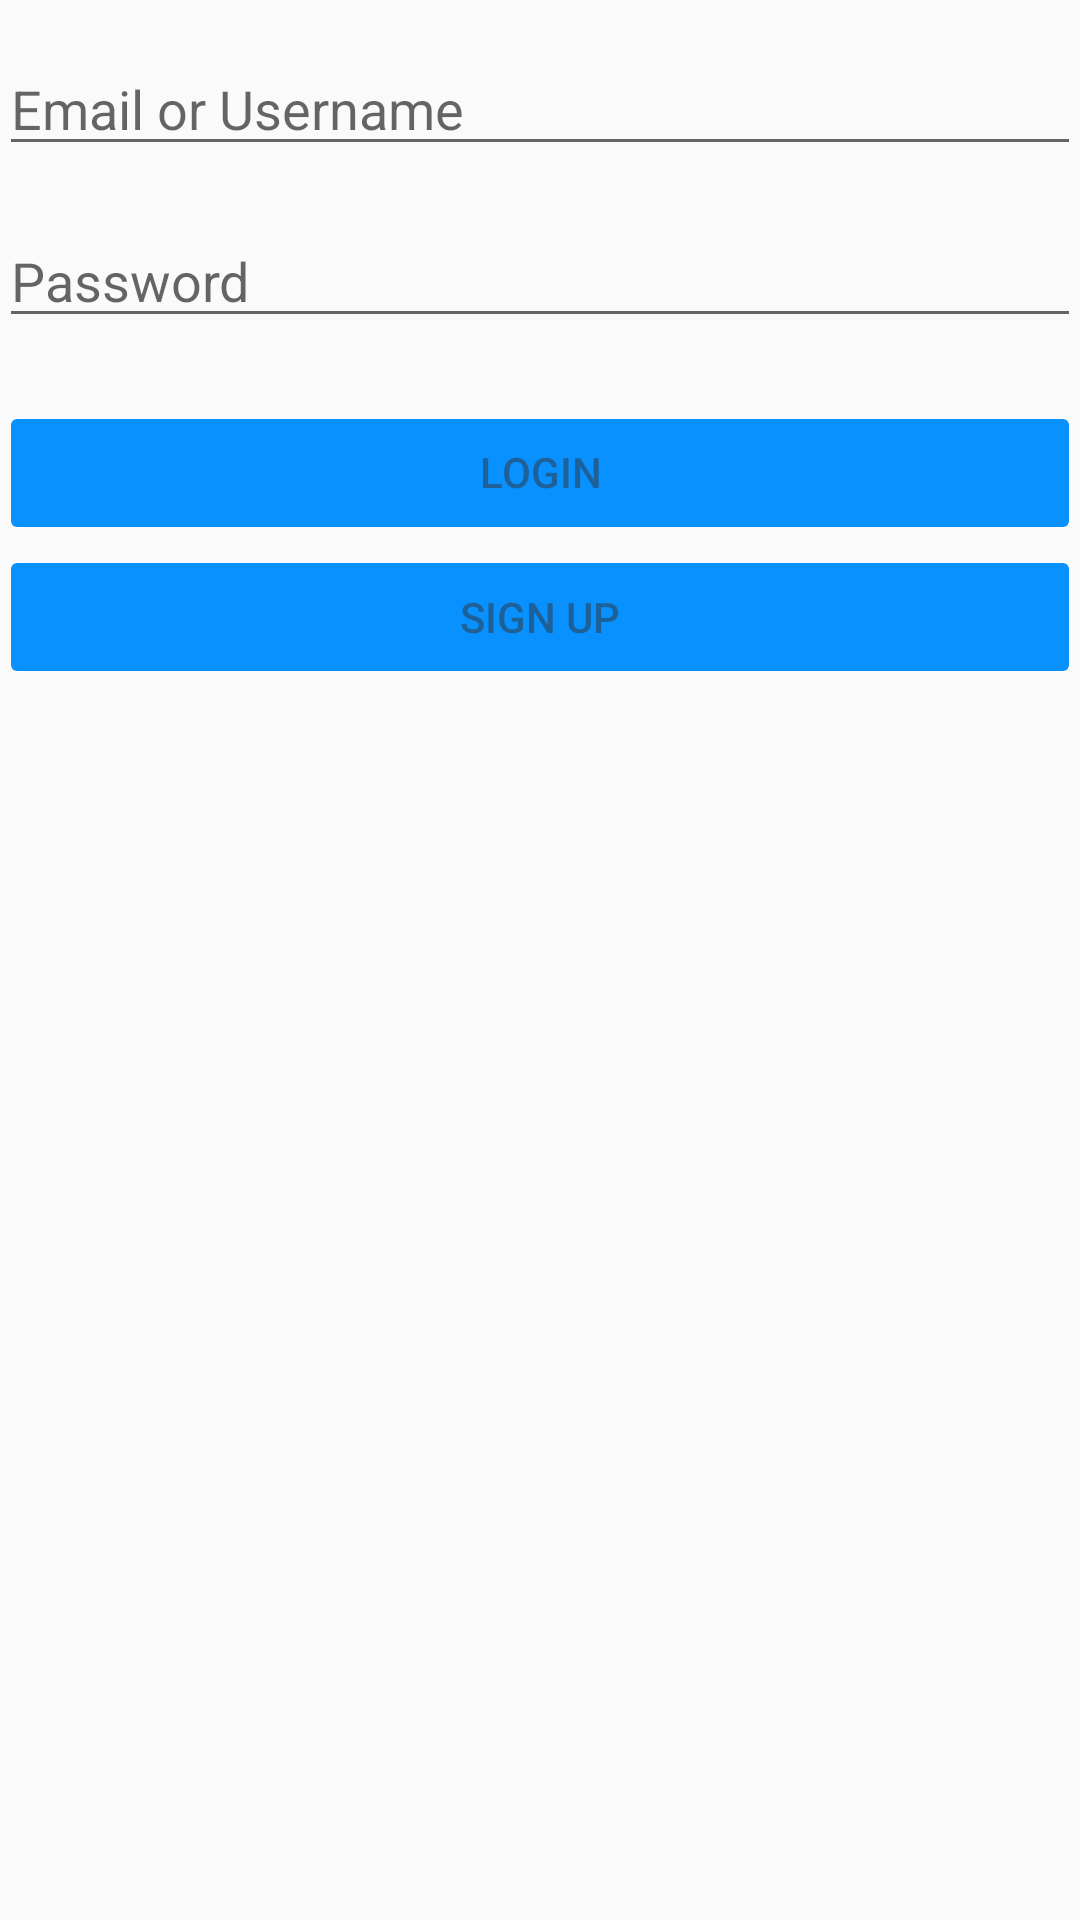

Android layout source for this screen:
<!-- AndroidManifest.xml: application theme MyTheme -->
<!-- res/layout/activity_main.xml -->
<?xml version="1.0" encoding="utf-8"?>
<RelativeLayout
        xmlns:android="http://schemas.android.com/apk/res/android"
        xmlns:tools="http://schemas.android.com/tools"
        android:id="@+id/activity_main"
        android:layout_width="match_parent"
        android:layout_height="match_parent"
        android:paddingLeft="@dimen/activity_horizontal_margin"
        android:paddingRight="@dimen/activity_horizontal_margin"
        android:paddingTop="@dimen/activity_vertical_margin"
        android:paddingBottom="@dimen/activity_vertical_margin"
        tools:context="de.thb.fbi.maus.bm.login.MainActivity">


    <TextView
        android:text="@string/email_NoEmail"
        android:textColor="@color/redAlarm"
        android:visibility="gone"
        android:layout_width="wrap_content"
        android:layout_height="wrap_content"
        android:layout_alignParentTop="true"
        android:id="@+id/emailError"
        android:layout_alignParentEnd="true"
        android:layout_alignParentStart="true"/>

    <EditText
        android:layout_width="wrap_content"
        android:layout_height="wrap_content"
        android:inputType="textEmailAddress"
        android:hint="@string/email_hint"
        android:ems="10"
        android:imeOptions="actionNext"
        android:id="@+id/editText"
        android:layout_below="@+id/emailError"
        android:layout_alignParentStart="true"
        android:layout_marginTop="14dp"
        android:layout_alignParentEnd="true"/>

    <TextView
        android:text="@string/password_Invalid"
        android:textColor="@color/redAlarm"
        android:visibility="gone"
        android:layout_width="wrap_content"
        android:layout_height="wrap_content"
        android:layout_below="@+id/editText"
        android:layout_alignParentStart="true"
        android:layout_marginTop="16dp"
        android:id="@+id/passwordError"
        android:layout_alignParentEnd="true"/>

    <EditText
        android:layout_width="wrap_content"
        android:layout_height="wrap_content"
        android:inputType="numberPassword"
        android:hint="@string/password_hint"
        android:maxLength="6"
        android:ems="10"
        android:imeOptions="actionDone"
        android:layout_marginTop="16dp"
        android:id="@+id/editText1"
        android:layout_below="@+id/passwordError"
        android:layout_alignParentStart="true"
        android:layout_alignParentEnd="true"/>

    <Button
        android:text="@string/login_button"
        android:enabled="false"
        android:layout_width="wrap_content"
        android:layout_height="wrap_content"
        android:elegantTextHeight="true"
        android:id="@+id/button"
        android:layout_marginTop="21dp"
        android:layout_below="@+id/editText1"
        android:layout_alignParentStart="true"
        android:layout_alignParentEnd="true"/>

    <TextView
        android:id="@+id/myTextProgress"
        android:layout_height="wrap_content"
        android:layout_width="wrap_content"
        android:background="@android:color/transparent"
        android:text="@string/LoginCheck"
        android:visibility="invisible"
        android:layout_above="@+id/button"
        android:layout_centerHorizontal="true"/>

    <ProgressBar
        style="?android:attr/progressBarStyleLarge"
        android:indeterminate="true"
        android:layout_width="wrap_content"
        android:layout_height="wrap_content"
        android:visibility="invisible"
        android:id="@+id/progressBar"
        android:layout_above="@+id/myTextProgress"
        android:layout_centerHorizontal="true"/>

    <TextView
        android:text="@string/login_Invalid"
        android:textColor="@color/redAlarm"
        android:visibility="gone"
        android:layout_width="wrap_content"
        android:layout_height="wrap_content"
        android:id="@+id/wrongLoginData"
        android:layout_below="@+id/editText1"
        android:layout_alignParentStart="true"
        android:layout_alignParentEnd="true"/>

    <Button
        android:text="Sign up"
        android:enabled="false"
        android:layout_width="wrap_content"
        android:layout_height="wrap_content"
        android:layout_below="@+id/button"
        android:layout_alignParentStart="true"
        android:id="@+id/signUp_button"
        android:layout_alignParentEnd="true"/>


</RelativeLayout>
<!-- resources referenced by this layout -->
<resources>
  <color name="redAlarm">#ff0000</color>
  <string name="LoginCheck">Checking Login-data</string>
  <string name="email_NoEmail">The entered Text is not a valid Email-Address</string>
  <string name="email_hint">Email or Username</string>
  <string name="login_Invalid">Email or Password is not correct</string>
  <string name="login_button">Login</string>
  <string name="password_Invalid">The entered Password is not valid. It has to be a Sequence of<b> 6 digits</b></string>
  <string name="password_hint">Password</string>
  <style name="MyTheme" parent="AppTheme">
          <item name="android:statusBarColor">@color/darkBlue</item>
          <item name="android:textColorPrimary">@android:color/secondary_text_light</item>
          <item name="android:colorButtonNormal">@color/lightBlue</item>
      </style>
  <style name="AppTheme" parent="Theme.AppCompat.Light.NoActionBar">
          
          <item name="colorPrimary">@color/darkBlue</item>
          <item name="colorPrimaryDark">@color/colorPrimaryDark</item>
          <item name="colorAccent">@color/darkBlue</item>
      </style>
  <color name="darkBlue">#00589f</color>
  <color name="lightBlue">#0891ff</color>
  <color name="colorPrimaryDark">#303F9F</color>
</resources>
